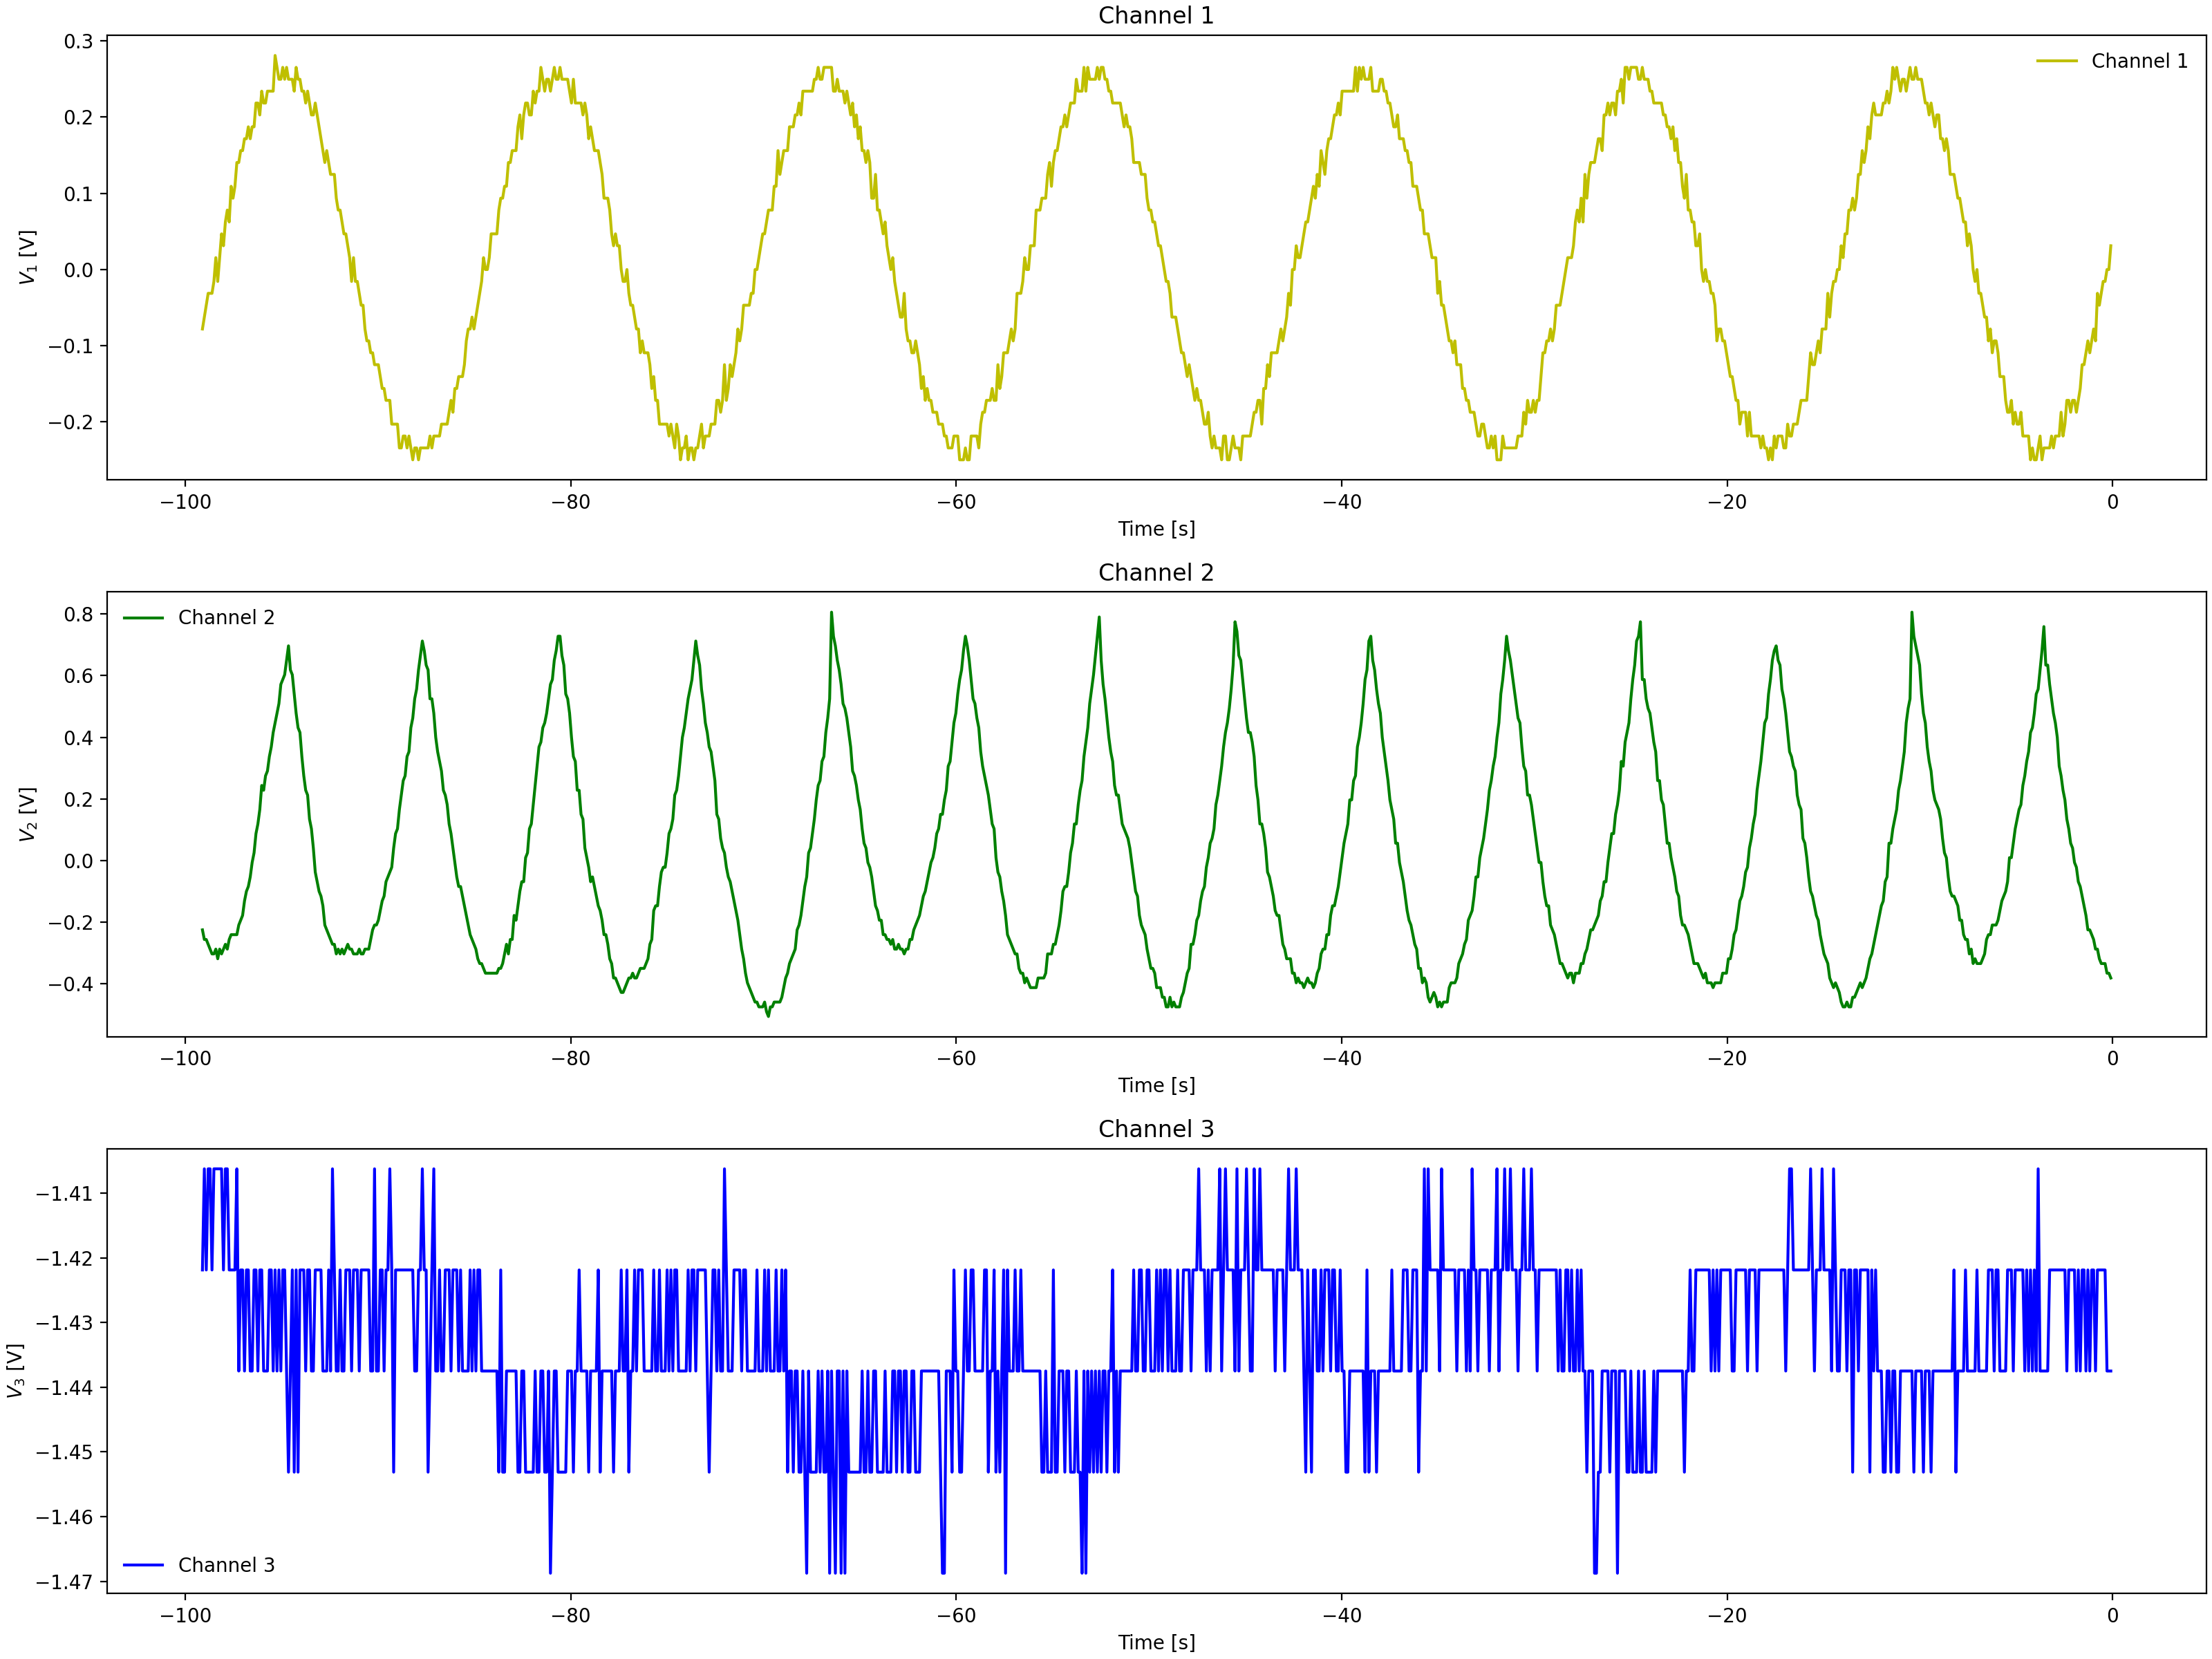

Source data for this figure (header and first rows):
Channel 1 Time, Channel 1 Voltage, Channel 2 Time, Channel 2 Voltage, Channel 3 Time, Channel 3 Voltage
-0.0992, 0.031, -0.0992, -0.3971, -0.0992, -1.438
-0.1984, 0.031, -0.1984, -0.3815, -0.1984, -1.422
-0.2976, -0.01588, -0.2976, -0.3659, -0.2976, -1.438
-0.3968, -0.01588, -0.3968, -0.3503, -0.3968, -1.453
-0.496, -0.00025, -0.496, -0.3503, -0.496, -1.422
-0.5952, -0.0315, -0.5952, -0.3346, -0.5952, -1.422
-0.6944, -0.0315, -0.6944, -0.2878, -0.6944, -1.438
-0.7936, -0.06275, -0.7936, -0.2721, -0.7936, -1.438
-0.8928, -0.06275, -0.8928, -0.2565, -0.8928, -1.438
-0.992, -0.094, -0.992, -0.2253, -0.992, -1.438
-1.091, -0.094, -1.091, -0.2096, -1.091, -1.422
-1.19, -0.1096, -1.19, -0.1784, -1.19, -1.453
-1.29, -0.1096, -1.29, -0.1471, -1.29, -1.438
-1.389, -0.094, -1.389, -0.1315, -1.389, -1.422
-1.488, -0.1096, -1.488, -0.1003, -1.488, -1.438
-1.587, -0.1409, -1.587, -0.08463, -1.587, -1.438
-1.686, -0.1565, -1.686, -0.069, -1.686, -1.438
-1.786, -0.1565, -1.786, 0.009125, -1.786, -1.438
-1.885, -0.1565, -1.885, 0.04038, -1.885, -1.438
-1.984, -0.1721, -1.984, 0.1185, -1.984, -1.422
-2.083, -0.1878, -2.083, 0.1654, -2.083, -1.438
-2.182, -0.1721, -2.182, 0.2122, -2.182, -1.422
-2.282, -0.2034, -2.282, 0.2591, -2.282, -1.438
-2.381, -0.1878, -2.381, 0.306, -2.381, -1.422
-2.48, -0.219, -2.48, 0.3685, -2.48, -1.438
-2.579, -0.2034, -2.579, 0.3841, -2.579, -1.438
-2.678, -0.219, -2.678, 0.431, -2.678, -1.422
-2.778, -0.219, -2.778, 0.4935, -2.778, -1.422
-2.877, -0.2346, -2.877, 0.5091, -2.877, -1.438
-2.976, -0.219, -2.976, 0.5716, -2.976, -1.422
-3.075, -0.2346, -3.075, 0.6029, -3.075, -1.438
-3.174, -0.2346, -3.174, 0.6654, -3.174, -1.422
-3.274, -0.219, -3.274, 0.7123, -3.274, -1.422
-3.373, -0.2346, -3.373, 0.7591, -3.373, -1.438
-3.472, -0.2346, -3.472, 0.6029, -3.472, -1.422
-3.571, -0.2346, -3.571, 0.6029, -3.571, -1.438
-3.67, -0.2502, -3.67, 0.5248, -3.67, -1.422
-3.77, -0.2502, -3.77, 0.4779, -3.77, -1.422
-3.869, -0.219, -3.869, 0.4622, -3.869, -1.422
-3.968, -0.2346, -3.968, 0.4154, -3.968, -1.422
-4.067, -0.219, -4.067, 0.3216, -4.067, -1.422
-4.166, -0.2502, -4.166, 0.2591, -4.166, -1.438
-4.266, -0.2346, -4.266, 0.2279, -4.266, -1.438
-4.365, -0.219, -4.365, 0.1654, -4.365, -1.438
-4.464, -0.2346, -4.464, 0.181, -4.464, -1.438
-4.563, -0.219, -4.563, 0.1185, -4.563, -1.438
-4.662, -0.2346, -4.662, 0.056, -4.662, -1.438
-4.762, -0.219, -4.762, 0.04038, -4.762, -1.438
-4.861, -0.2034, -4.861, 0.009125, -4.861, -1.438
-4.96, -0.1878, -4.96, -0.02212, -4.96, -1.422
-5.059, -0.2034, -5.059, -0.05337, -5.059, -1.438
-5.158, -0.1878, -5.158, -0.1159, -5.158, -1.438
-5.258, -0.1721, -5.258, -0.1784, -5.258, -1.422
-5.357, -0.1878, -5.357, -0.1784, -5.357, -1.438
-5.456, -0.1565, -5.456, -0.2409, -5.456, -1.422
-5.555, -0.1721, -5.555, -0.2721, -5.555, -1.438
-5.654, -0.1565, -5.654, -0.3034, -5.654, -1.438
-5.754, -0.1096, -5.754, -0.319, -5.754, -1.438
-5.853, -0.1253, -5.853, -0.3346, -5.853, -1.422
-5.952, -0.1253, -5.952, -0.3659, -5.952, -1.422
... 939 more rows
